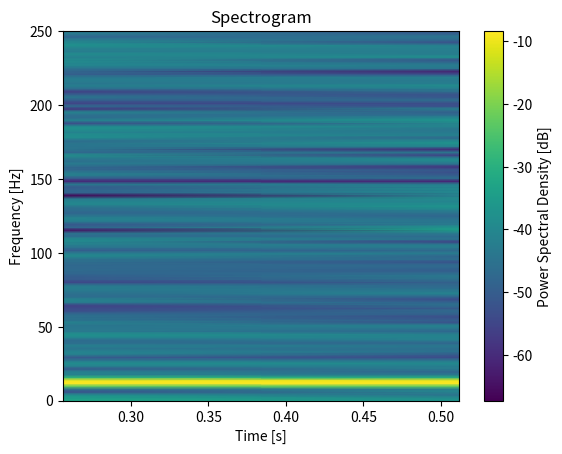

The script that saved this image:
from scipy.signal import spectrogram
import numpy as np
import matplotlib.pyplot as plt

sampling_rate = 500  # Hz
T = 1.0 / sampling_rate  # Sampling interval
t = np.arange(0.0, 1.0, T)  # Time vector


# Generate a clean sine wave signal
frequency = 50  # Hz
data = np.random.randn(len(t))  # Random data points
clean_signal = np.sin(0.5 * np.pi * frequency * t)+(data/9)

# Compute spectrogram
f, t_spec, Sxx = spectrogram(clean_signal, fs=sampling_rate, window='hamming', nperseg=256, noverlap=128)

# Plot spectrogram
plt.figure()
plt.pcolormesh(t_spec, f, 10 * np.log10(Sxx), shading='gouraud')
plt.title("Spectrogram")
plt.ylabel("Frequency [Hz]")
plt.xlabel("Time [s]")
plt.colorbar(label="Power Spectral Density [dB]")
plt.show()

